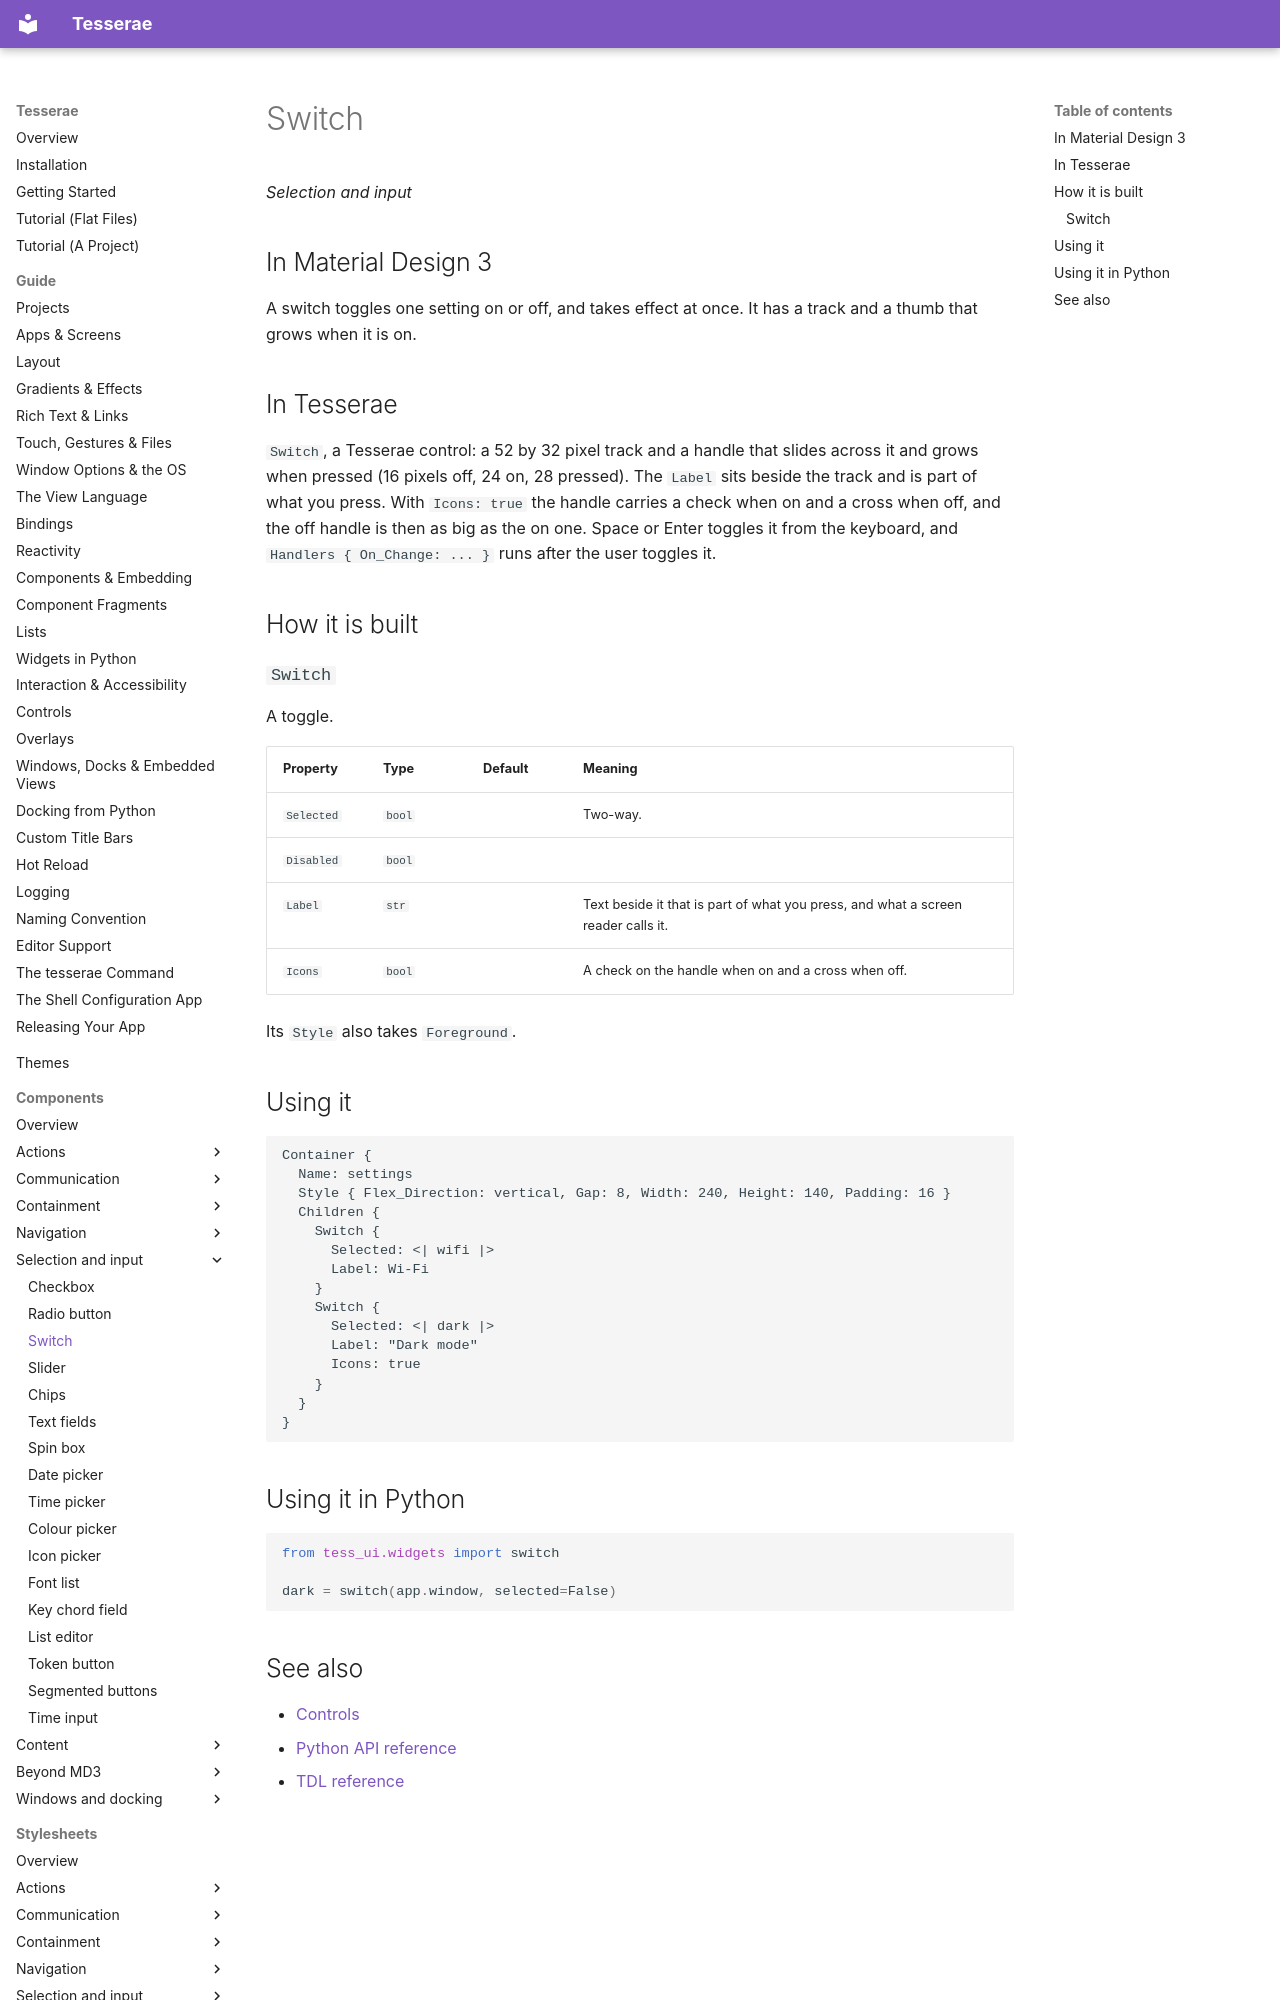

repository: mindderivative/tess-ui · page: components/switches/index.html · generator: mkdocs

# Switch

*Selection and input*

## In Material Design 3

A switch toggles one setting on or off, and takes effect at once. It has a track and a thumb that grows when
it is on.

## In Tesserae

`Switch`, a Tesserae control: a 52 by 32 pixel track and a handle that slides across it and grows when pressed (16 pixels off, 24 on, 28 pressed). The `Label` sits beside
the track and is part of what you press. With `Icons: true` the handle carries a check when on and a cross when off, and the off handle is then as big as the on one. Space or
Enter toggles it from the keyboard, and `Handlers { On_Change: ... }` runs after the user toggles it.

## How it is built

### `Switch`

A toggle.

| Property | Type | Default | Meaning |
| --- | --- | --- | --- |
| `Selected` | `bool` |  |  Two-way. |
| `Disabled` | `bool` |  |  |
| `Label` | `str` |  | Text beside it that is part of what you press, and what a screen reader calls it. |
| `Icons` | `bool` |  | A check on the handle when on and a cross when off. |

Its `Style` also takes `Foreground`.

## Using it

```tdl
Container {
  Name: settings
  Style { Flex_Direction: vertical, Gap: 8, Width: 240, Height: 140, Padding: 16 }
  Children {
    Switch {
      Selected: <| wifi |>
      Label: Wi-Fi
    }
    Switch {
      Selected: <| dark |>
      Label: "Dark mode"
      Icons: true
    }
  }
}
```
